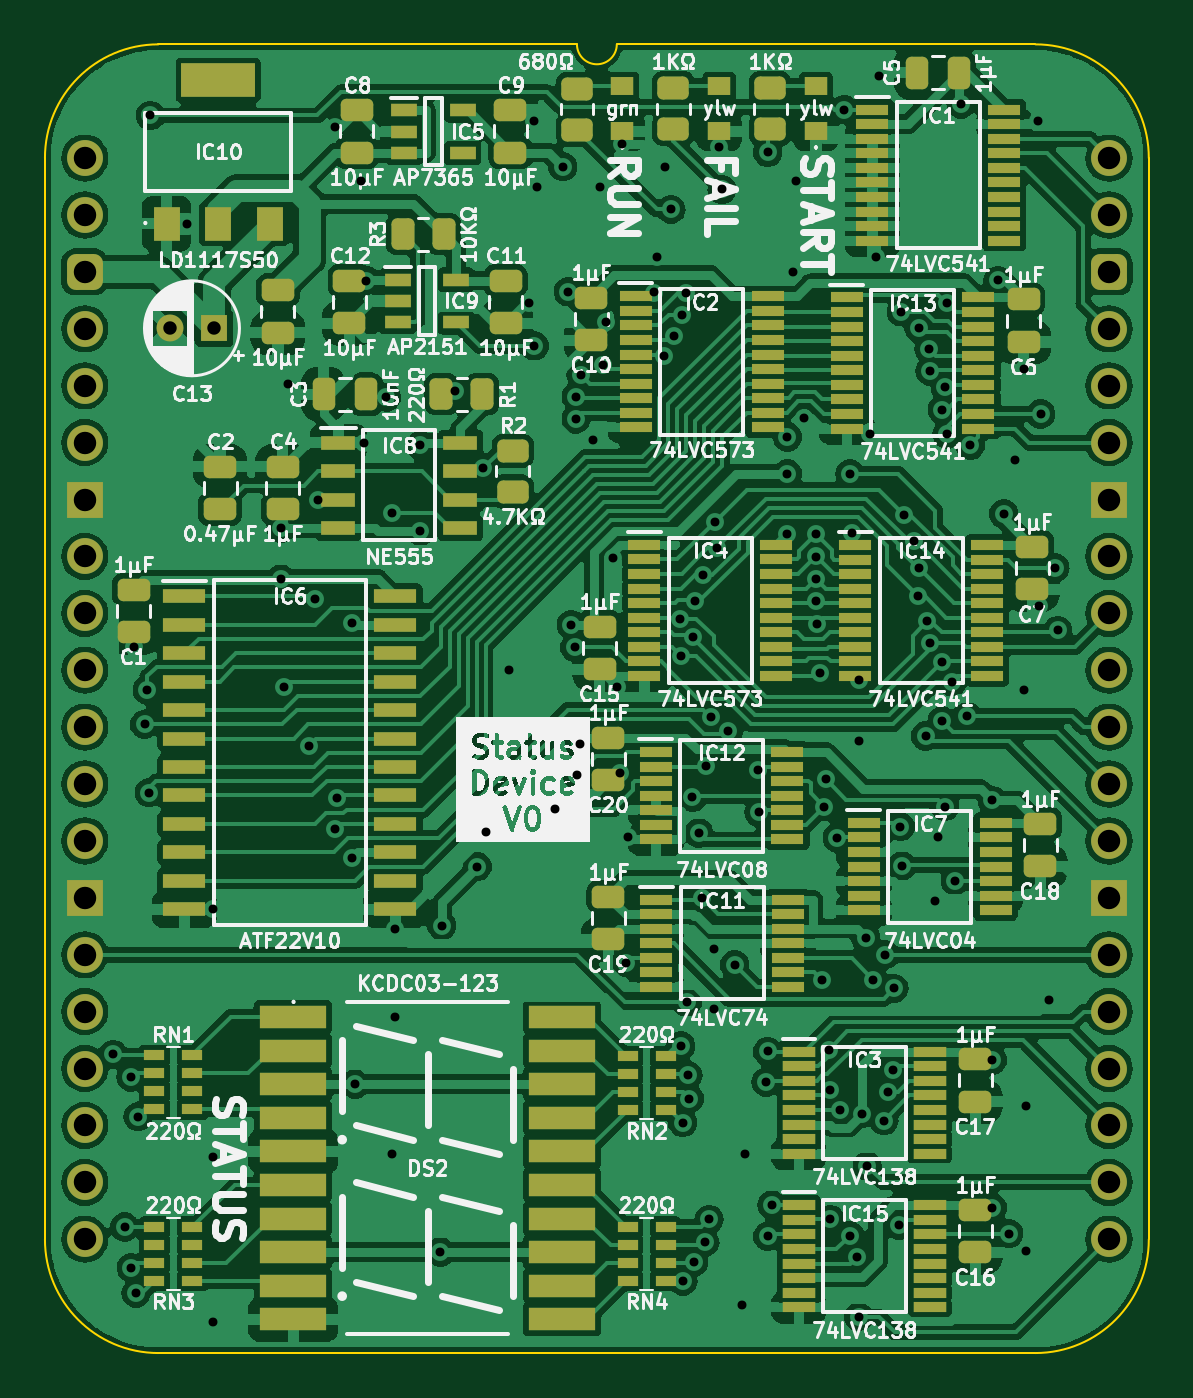
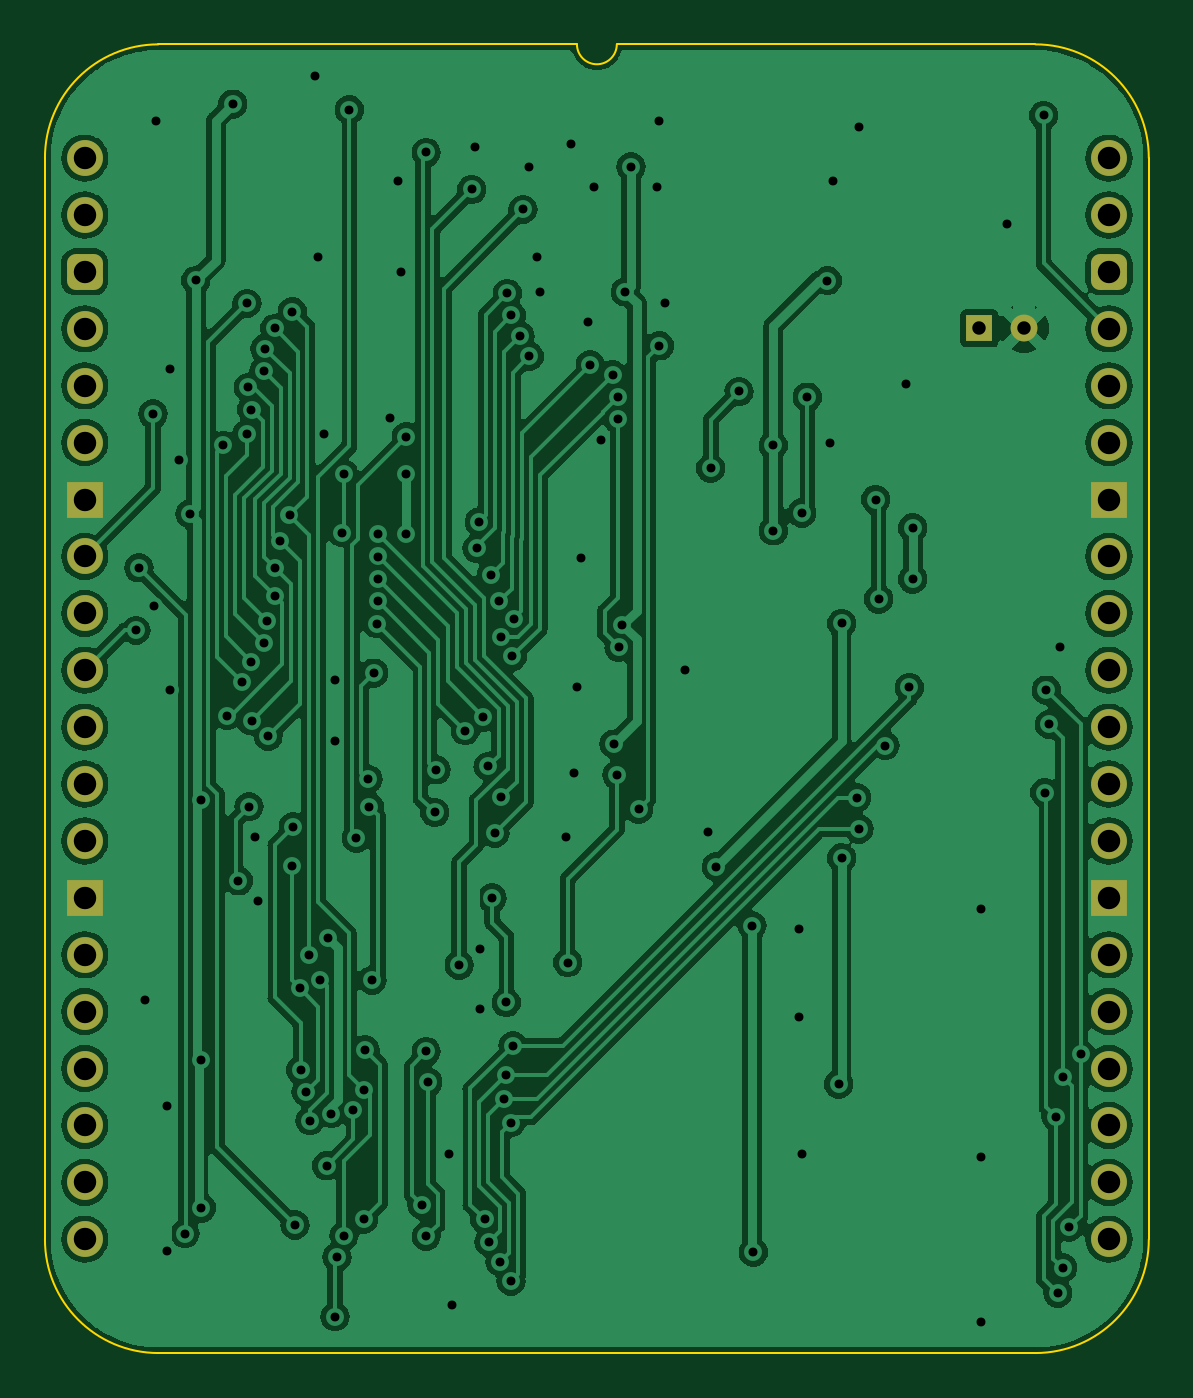
Circuit board: 11 layer files. Board 49.3 x 58.4 mm.
- bottom_copper: Hex LCD Device-B_Cu.gbl (174485 bytes)
- bottom_mask: Hex LCD Device-B_Mask.gbs (2226 bytes)
- paste: Hex LCD Device-B_Paste.gbp (465 bytes)
- bottom_silk: Hex LCD Device-B_Silkscreen.gbo (466 bytes)
- outline: Hex LCD Device-Edge_Cuts.gm1 (1063 bytes)
- top_copper: Hex LCD Device-F_Cu.gtl (345203 bytes)
- top_mask: Hex LCD Device-F_Mask.gts (11911 bytes)
- paste: Hex LCD Device-F_Paste.gtp (10695 bytes)
- top_silk: Hex LCD Device-F_Silkscreen.gto (199437 bytes)
- drill: Hex LCD Device-NPTH.drl (268 bytes)
- drill: Hex LCD Device-PTH.drl (3712 bytes)

=== bottom_copper: Hex LCD Device-B_Cu.gbl (174485 bytes, source omitted) ===
=== bottom_mask: Hex LCD Device-B_Mask.gbs (2226 bytes, source withheld) ===
=== paste: Hex LCD Device-B_Paste.gbp ===
%TF.GenerationSoftware,KiCad,Pcbnew,7.0.5*%
%TF.CreationDate,2024-05-16T21:57:11+02:00*%
%TF.ProjectId,Hex LCD Device,48657820-4c43-4442-9044-65766963652e,V1*%
%TF.SameCoordinates,PX54c81a0PY37b6b20*%
%TF.FileFunction,Paste,Bot*%
%TF.FilePolarity,Positive*%
%FSLAX46Y46*%
G04 Gerber Fmt 4.6, Leading zero omitted, Abs format (unit mm)*
G04 Created by KiCad (PCBNEW 7.0.5) date 2024-05-16 21:57:11*
%MOMM*%
%LPD*%
G01*
G04 APERTURE LIST*
G04 APERTURE END LIST*
M02*

=== bottom_silk: Hex LCD Device-B_Silkscreen.gbo ===
%TF.GenerationSoftware,KiCad,Pcbnew,7.0.5*%
%TF.CreationDate,2024-05-16T21:57:11+02:00*%
%TF.ProjectId,Hex LCD Device,48657820-4c43-4442-9044-65766963652e,V1*%
%TF.SameCoordinates,PX54c81a0PY37b6b20*%
%TF.FileFunction,Legend,Bot*%
%TF.FilePolarity,Positive*%
%FSLAX46Y46*%
G04 Gerber Fmt 4.6, Leading zero omitted, Abs format (unit mm)*
G04 Created by KiCad (PCBNEW 7.0.5) date 2024-05-16 21:57:11*
%MOMM*%
%LPD*%
G01*
G04 APERTURE LIST*
G04 APERTURE END LIST*
M02*

=== outline: Hex LCD Device-Edge_Cuts.gm1 ===
%TF.GenerationSoftware,KiCad,Pcbnew,7.0.5*%
%TF.CreationDate,2024-05-16T21:57:11+02:00*%
%TF.ProjectId,Hex LCD Device,48657820-4c43-4442-9044-65766963652e,V1*%
%TF.SameCoordinates,PX54c81a0PY37b6b20*%
%TF.FileFunction,Profile,NP*%
%FSLAX46Y46*%
G04 Gerber Fmt 4.6, Leading zero omitted, Abs format (unit mm)*
G04 Created by KiCad (PCBNEW 7.0.5) date 2024-05-16 21:57:11*
%MOMM*%
%LPD*%
G01*
G04 APERTURE LIST*
%TA.AperFunction,Profile*%
%ADD10C,0.100000*%
%TD*%
G04 APERTURE END LIST*
D10*
X47498000Y0D02*
G75*
G03*
X42436019Y5080000I-5071000J9000D01*
G01*
X3283981Y5079999D02*
G75*
G03*
X-1777999Y0I9019J-5070999D01*
G01*
X21971000Y5080000D02*
G75*
G03*
X23749000Y5080000I889000J0D01*
G01*
X-1778000Y-48260000D02*
G75*
G03*
X3283981Y-53340000I5071000J-9000D01*
G01*
X47498000Y0D02*
X47498000Y-48260000D01*
X42436019Y-53339999D02*
G75*
G03*
X47497999Y-48260000I-9019J5070999D01*
G01*
X42436019Y-53340000D02*
X3283981Y-53340000D01*
X21971000Y5080000D02*
X3283981Y5080000D01*
X-1778000Y0D02*
X-1778000Y-48260000D01*
X42436019Y5080000D02*
X23749000Y5080000D01*
M02*

=== top_copper: Hex LCD Device-F_Cu.gtl (345203 bytes, source omitted) ===
=== top_mask: Hex LCD Device-F_Mask.gts (11911 bytes, source omitted) ===
=== paste: Hex LCD Device-F_Paste.gtp (10695 bytes, source omitted) ===
=== top_silk: Hex LCD Device-F_Silkscreen.gto (199437 bytes, source omitted) ===
=== drill: Hex LCD Device-NPTH.drl ===
M48
; DRILL file {KiCad 7.0.5} date Thu May 16 21:57:13 2024
; FORMAT={-:-/ absolute / inch / decimal}
; #@! TF.CreationDate,2024-05-16T21:57:13+02:00
; #@! TF.GenerationSoftware,Kicad,Pcbnew,7.0.5
; #@! TF.FileFunction,NonPlated,1,2,NPTH
FMAT,2
INCH
%
G90
G05
T0
M30

=== drill: Hex LCD Device-PTH.drl ===
M48
; DRILL file {KiCad 7.0.5} date Thu May 16 21:57:13 2024
; FORMAT={-:-/ absolute / inch / decimal}
; #@! TF.CreationDate,2024-05-16T21:57:13+02:00
; #@! TF.GenerationSoftware,Kicad,Pcbnew,7.0.5
; #@! TF.FileFunction,Plated,1,2,PTH
FMAT,2
INCH
; #@! TA.AperFunction,Plated,PTH,ViaDrill
T1C0.0157
; #@! TA.AperFunction,Plated,PTH,ComponentDrill
T2C0.0236
; #@! TA.AperFunction,Plated,PTH,ComponentDrill
T3C0.0394
%
G90
G05
T1
X0.0499Y-1.575
X0.07Y-1.8785
X0.0811Y-1.615
X0.0815Y-1.95
X0.086Y-0.86
X0.09Y-1.995
X0.0933Y-1.6844
X0.105Y-0.995
X0.11Y-0.935
X0.1133Y-1.115
X0.115Y0.075
X0.18Y-0.115
X0.225Y-1.32
X0.225Y-1.755
X0.225Y-2.045
X0.345Y-0.74
X0.345Y-0.65
X0.3508Y-0.9302
X0.3575Y-0.3975
X0.3935Y-1.0325
X0.405Y-0.775
X0.41Y-0.6
X0.4393Y-1.1789
X0.44Y0.055
X0.4432Y-1.1238
X0.47Y-0.8176
X0.47Y-1.23
X0.475Y-1.6274
X0.485Y-0.04
X0.49Y-0.5
X0.495Y-0.2152
X0.53Y-0.42
X0.5399Y-0.6239
X0.54Y-1.75
X0.545Y-1.355
X0.545Y-1.51
X0.59Y-0.505
X0.59Y-0.655
X0.625Y-1.9226
X0.6272Y-1.3489
X0.65Y-0.41
X0.6901Y-1.2451
X0.7Y-0.545
X0.705Y-1.185
X0.745Y-0.9
X0.78Y-0.255
X0.79Y0.065
X0.79Y-0.33
X0.795Y-0.05
X0.8267Y-1.1439
X0.84Y-0.015
X0.85Y-0.235
X0.855Y-0.82
X0.8611Y-0.86
X0.8625Y-0.4586
X0.8629Y-0.4192
X0.865Y-1.0839
X0.87Y-1.03
X0.8724Y-0.381
X0.8926Y-0.495
X0.905Y-0.05
X0.9116Y-0.3632
X0.9156Y-0.2878
X0.9285Y-0.7035
X0.935Y-0.93
X0.94Y-1.08
X0.945Y0.025
X0.9514Y-1.4139
X0.9548Y-1.1934
X1.0005Y-0.2361
X1.005Y-0.1739
X1.0188Y-0.3484
X1.02Y-0.015
X1.03Y-0.09
X1.0353Y-0.3127
X1.0465Y-0.8094
X1.0474Y-1.56
X1.0484Y-0.8758
X1.0501Y-0.2762
X1.0507Y-1.695
X1.0512Y-1.9741
X1.0575Y-0.2375
X1.0589Y-1.4839
X1.0604Y-1.612
X1.0625Y-1.6531
X1.0679Y-1.1236
X1.0685Y-0.842
X1.0701Y-1.9395
X1.0717Y-0.7791
X1.0792Y-1.1862
X1.0839Y-1.3003
X1.0861Y-0.7331
X1.0897Y-1.9054
X1.0911Y-1.0689
X1.0974Y-1.865
X1.0998Y-0.9822
X1.105Y-1.39
X1.105Y-1.495
X1.1068Y-0.6392
X1.1109Y-0.6859
X1.115Y0.02
X1.12Y-0.055
X1.1312Y-1.0059
X1.142Y-1.418
X1.155Y-2.015
X1.16Y-1.75
X1.1824Y-1.075
X1.185Y-1.15
X1.1971Y-1.624
X1.2Y0.01
X1.2Y-1.57
X1.2Y-1.895
X1.2076Y-1.84
X1.235Y-0.6598
X1.235Y-0.49
X1.235Y-0.555
X1.245Y-0.2
X1.25Y-0.04
X1.2635Y-0.4565
X1.2849Y-0.7788
X1.285Y-0.7001
X1.285Y-0.6607
X1.285Y-0.7394
X1.2867Y-0.8181
X1.2924Y-0.9052
X1.295Y-1.445
X1.3Y-1.14
X1.3024Y-1.0915
X1.3071Y-1.5671
X1.31Y-1.865
X1.3101Y-1.6374
X1.3226Y-1.1948
X1.3279Y-1.6726
X1.335Y0.085
X1.3443Y-1.8939
X1.345Y-0.555
X1.3476Y-0.6581
X1.3567Y-1.9313
X1.36Y-0.917
X1.36Y-1.025
X1.36Y-2.0361
X1.3667Y-1.679
X1.3723Y-1.37
X1.3751Y-1.7711
X1.38Y-0.485
X1.3861Y-1.4437
X1.39Y-0.1729
X1.395Y0.145
X1.4044Y-1.6916
X1.4067Y-1.4
X1.4112Y-1.6406
X1.4207Y-1.6024
X1.4224Y-1.459
X1.4305Y-1.875
X1.4333Y-1.175
X1.435Y-0.27
X1.4363Y-1.2437
X1.4402Y-0.6269
X1.4567Y-0.6734
X1.465Y-0.77
X1.4653Y-0.7203
X1.4662Y-0.2991
X1.4776Y-1.0155
X1.4804Y-0.8136
X1.4836Y-0.335
X1.4849Y-0.8527
X1.4853Y-0.3743
X1.495Y-1.305
X1.5Y-1.1938
X1.5067Y-0.989
X1.507Y-0.4419
X1.5073Y-0.885
X1.5113Y-1.1396
X1.5124Y-0.4029
X1.515Y-0.255
X1.515Y-0.485
X1.5244Y-0.9205
X1.53Y-1.27
X1.54Y0.095
X1.55Y-0.98
X1.5563Y-0.505
X1.5949Y-1.1288
X1.5949Y-1.585
X1.5949Y-1.845
X1.605Y-0.215
X1.615Y-0.625
X1.6239Y-1.8901
X1.635Y-0.53
X1.65Y-0.37
X1.65Y-0.935
X1.655Y-1.665
X1.655Y-1.92
X1.675Y0.065
X1.6776Y-0.7871
X1.68Y-0.4496
X1.695Y-1.48
X1.705Y-0.72
X1.71Y-0.83
T2
X0.149Y-0.299
X0.2277Y-0.299
T3
X0.0Y0.0
X0.0Y-0.1
X0.0Y-0.2
X0.0Y-0.3
X0.0Y-0.4
X0.0Y-0.5
X0.0Y-0.6
X0.0Y-0.7
X0.0Y-0.8
X0.0Y-0.9
X0.0Y-1.0
X0.0Y-1.1
X0.0Y-1.2
X0.0Y-1.3
X0.0Y-1.4
X0.0Y-1.5
X0.0Y-1.6
X0.0Y-1.7
X0.0Y-1.8
X0.0Y-1.9
X1.8Y0.0
X1.8Y-0.1
X1.8Y-0.2
X1.8Y-0.3
X1.8Y-0.4
X1.8Y-0.5
X1.8Y-0.6
X1.8Y-0.7
X1.8Y-0.8
X1.8Y-0.9
X1.8Y-1.0
X1.8Y-1.1
X1.8Y-1.2
X1.8Y-1.3
X1.8Y-1.4
X1.8Y-1.5
X1.8Y-1.6
X1.8Y-1.7
X1.8Y-1.8
X1.8Y-1.9
T0
M30
